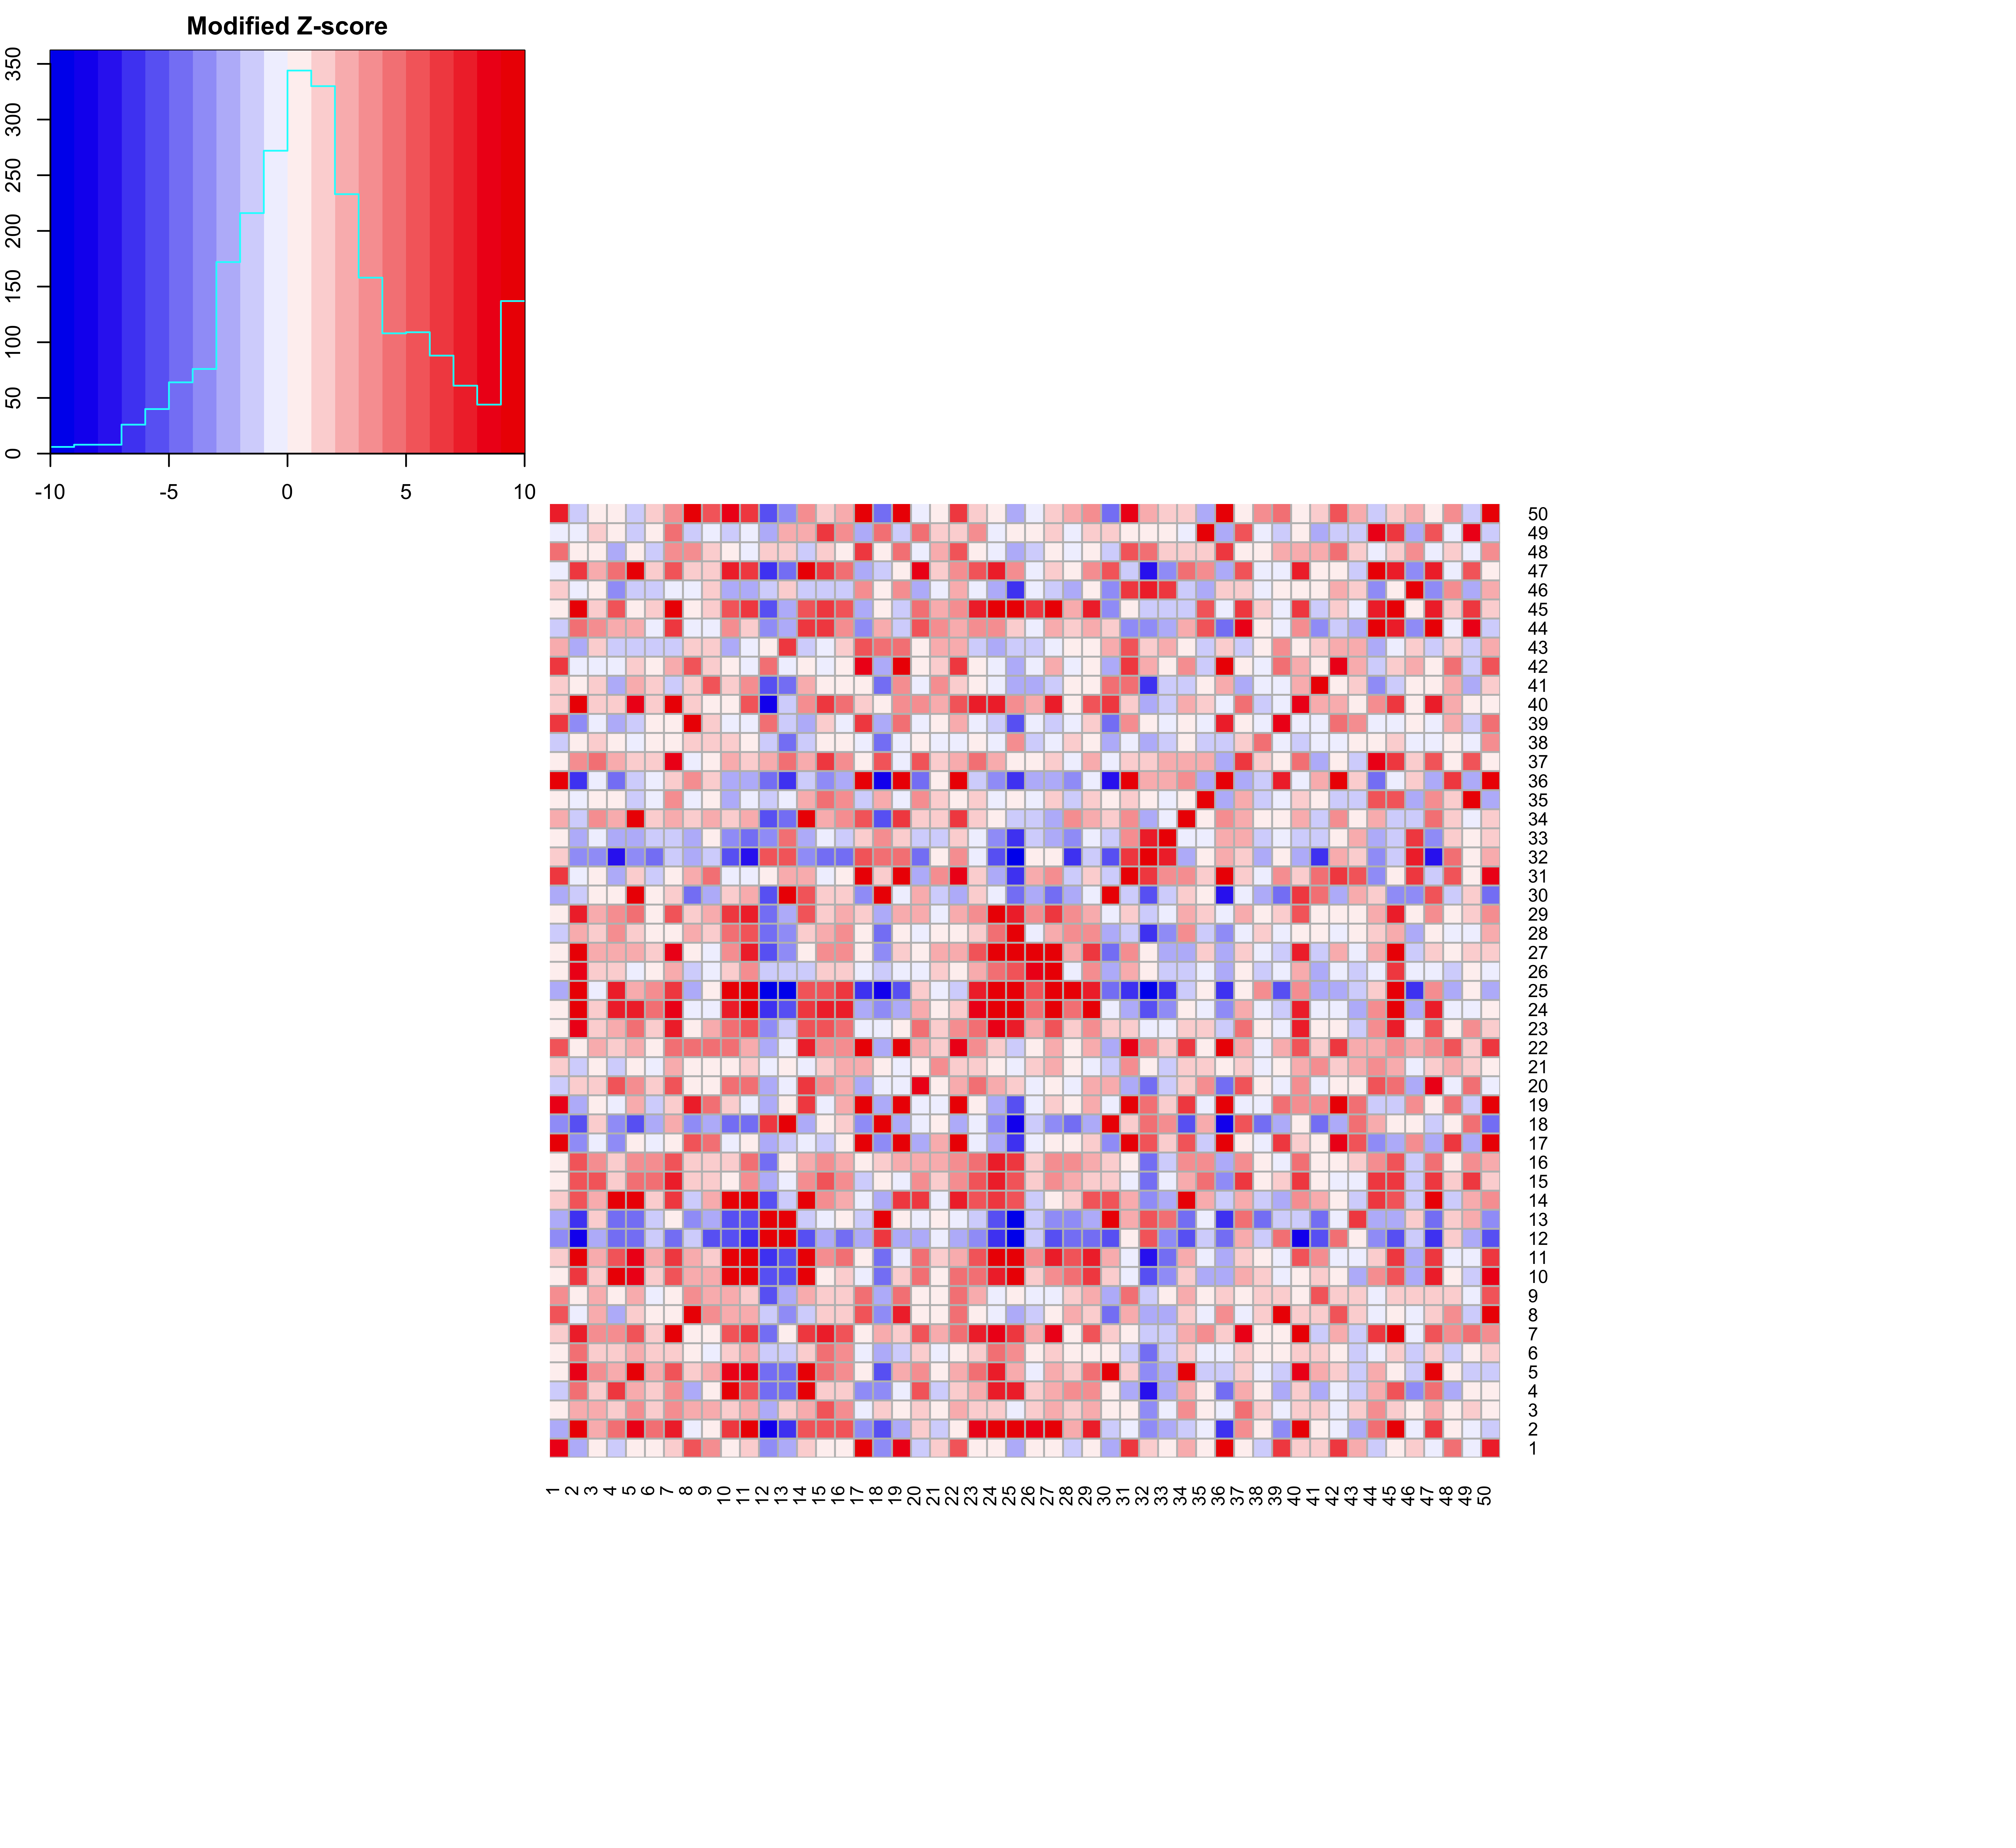

Write the R code that produced this figure.
#
library(gplots) #for heatmap.2

list.file <- read.csv("../../../MSigDB.go.pathway/list", header=F, stringsAsFactors = F)
list <- list.file$V1
hallmark.dim <- 50

hhi.dat <- read.csv("hhi.z.csv", header=F, stringsAsFactors = F)
hhi.z <- matrix(unlist(hhi.dat), nrow=hallmark.dim, ncol=hallmark.dim)

my_palette <- colorRampPalette(c("blue2", "white", "red2"))(n = 20)
colors = c(seq(-10,10,length=21))

hallmark.matrix <- hhi.z
colnames(hallmark.matrix) <- c(1:50)
row.names(hallmark.matrix) <- c(1:50)
png("hhi.z.png", width=12, height=11, res=600, units="in")
heatmap.2(hallmark.matrix, col=my_palette, trace='none', breaks=colors, 
          Rowv = F, Colv = F, revC = T,
          key.xlab=NA, key.title="Association Z-score", 
          key.ylab=NA, key.xtickfun = NULL, key.ytickfun = NULL,
          #srtCol=45, adjCol=c(1,0), 
          dendrogram = "row",
          margins=c(14,18.5), sepwidth=c(0.01,0.01), #symbreaks = TRUE,
          sepcolor="grey", colsep=1:hallmark.dim, rowsep=1:hallmark.dim)
#keysize=1, key.par=list(mar=c(2,1,2,2)))
#lmat=rbind( c(0, 3, 4), c(2,1,1.5)), lwid=c(3, 4, 2))
#lmat=rbind(c(5, 4, 2), c(6, 1, 3)), lhei=c(2, 5), lwid=c(1, 10, 1))
dev.off()

hhi.iqr.dat <- read.csv("hhi.iqr.csv", header=F, stringsAsFactors = F)
hhi.iqr <- matrix(unlist(hhi.iqr.dat), nrow=hallmark.dim, ncol=hallmark.dim)

my_palette <- colorRampPalette(c("blue2", "white", "red2"))(n = 20)
colors = c(seq(-10,10,length=21))

iqr.matrix <- hhi.iqr
colnames(iqr.matrix) <- c(1:50)
row.names(iqr.matrix) <- c(1:50)
png("hhi.iqr.png", width=12, height=11, res=600, units="in")
heatmap.2(iqr.matrix, col=my_palette, trace='none', breaks=colors, 
          Rowv = F, Colv = F, revC = T,
          key.xlab=NA, key.title="Modified Z-score", 
          key.ylab=NA, key.xtickfun = NULL, key.ytickfun = NULL,
          #srtCol=45, adjCol=c(1,0), 
          dendrogram = "row",
          margins=c(14,18.5), sepwidth=c(0.01,0.01), #symbreaks = TRUE,
          sepcolor="grey", colsep=1:hallmark.dim, rowsep=1:hallmark.dim)
#keysize=1, key.par=list(mar=c(2,1,2,2)))
#lmat=rbind( c(0, 3, 4), c(2,1,1.5)), lwid=c(3, 4, 2))
#lmat=rbind(c(5, 4, 2), c(6, 1, 3)), lhei=c(2, 5), lwid=c(1, 10, 1))
dev.off()

png("hhi.iqr.colorbar.png", width=12, height=4, res=600, units="in")
heatmap.2(iqr.matrix, col=my_palette, trace='none', breaks=colors, 
          Rowv = F, Colv = F, revC = T,
          key.xlab=NA, key.title="Modified Z-score", 
          key.ylab=NA, key.xtickfun = NULL, key.ytickfun = NULL,
          #srtCol=45, adjCol=c(1,0), 
          dendrogram = "row",
          margins=c(14,18.5), sepwidth=c(0.01,0.01), #symbreaks = TRUE,
          sepcolor="grey", colsep=1:hallmark.dim, rowsep=1:hallmark.dim)
#keysize=1, key.par=list(mar=c(2,1,2,2)))
#lmat=rbind( c(0, 3, 4), c(2,1,1.5)), lwid=c(3, 4, 2))
#lmat=rbind(c(5, 4, 2), c(6, 1, 3)), lhei=c(2, 5), lwid=c(1, 10, 1))
dev.off()

